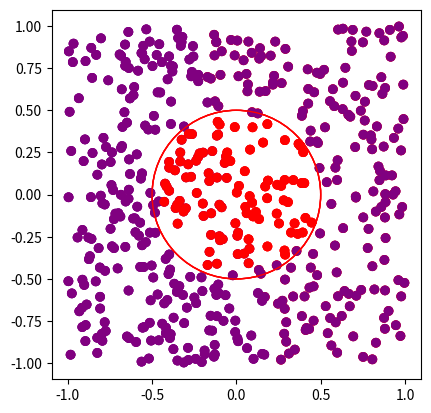

This chart was generated by the following Python code:
import numpy as np
import matplotlib
from matplotlib import pyplot as plt
%matplotlib inline
np.random.seed(2)

#all points within .5, of (0,0) are 1, all else -1
def gen_circle(n):
    x = 2*np.random.rand(n,2) - 1
    y = []
    for point in x:
        if np.sqrt(point[0]**2+point[1]**2) < .5:
            y.append(1)
        else:
            y.append(-1)
    y = np.asarray(y)
    return x, y

#and lets plot to visualise
def plot_data(x, y):

    colors = ["purple", "red"]
    plt.scatter(x[:,0], x[:,1], c=y, cmap=matplotlib.colors.ListedColormap(colors))
    circle = plt.Circle((0, 0), 0.5, color='r', fill=False)
    plt.gcf().gca().add_artist(circle)
    plt.gca().set_aspect('equal', adjustable='box')
    plt.show()
    
def lstsq(x,y):
    return np.linalg.inv(x.T @ x) @ x.T @ y

def rmse(x, y, w):
    return np.sqrt(np.mean((y - x @ w)**2))

def prediction_accuracy(x,y,w):
    predictions = x @ w
    correct = 0
    for i in range(len(y)):
        if np.sign(predictions[i])  == np.sign(y[i]):
            correct+=1
    return correct/len(y)

def prediction_labels(x,w):
    return np.sign(x @ w)

x, y = gen_circle(500)



plot_data(x,y)

w = lstsq(x,y)

#and measure our accuracy
err = prediction_accuracy(x,y,w)
print(err)

print(w)

#generate new labels
labels = prediction_labels(x,w)
plot_data(x,labels)

#Time to lift
def lift(x):
    lifted_x = []
    
    for dp in x:
        #x is [x,y]
        #we will expand to [x,y,x^2,y^2,xy]
        new_datapoint = [dp[0], dp[1], dp[0]**2, dp[1]**2, dp[0]*dp[1], 1]
        lifted_x.append(new_datapoint)
    return np.asarray(lifted_x)

new_x = lift(x)
print(x.shape)
print(new_x.shape)

new_w = lstsq(new_x,y)

correct = prediction_accuracy(new_x, y, new_w)
print(correct)

new_labels = prediction_labels(new_x, new_w)

plot_data(x, new_labels)

